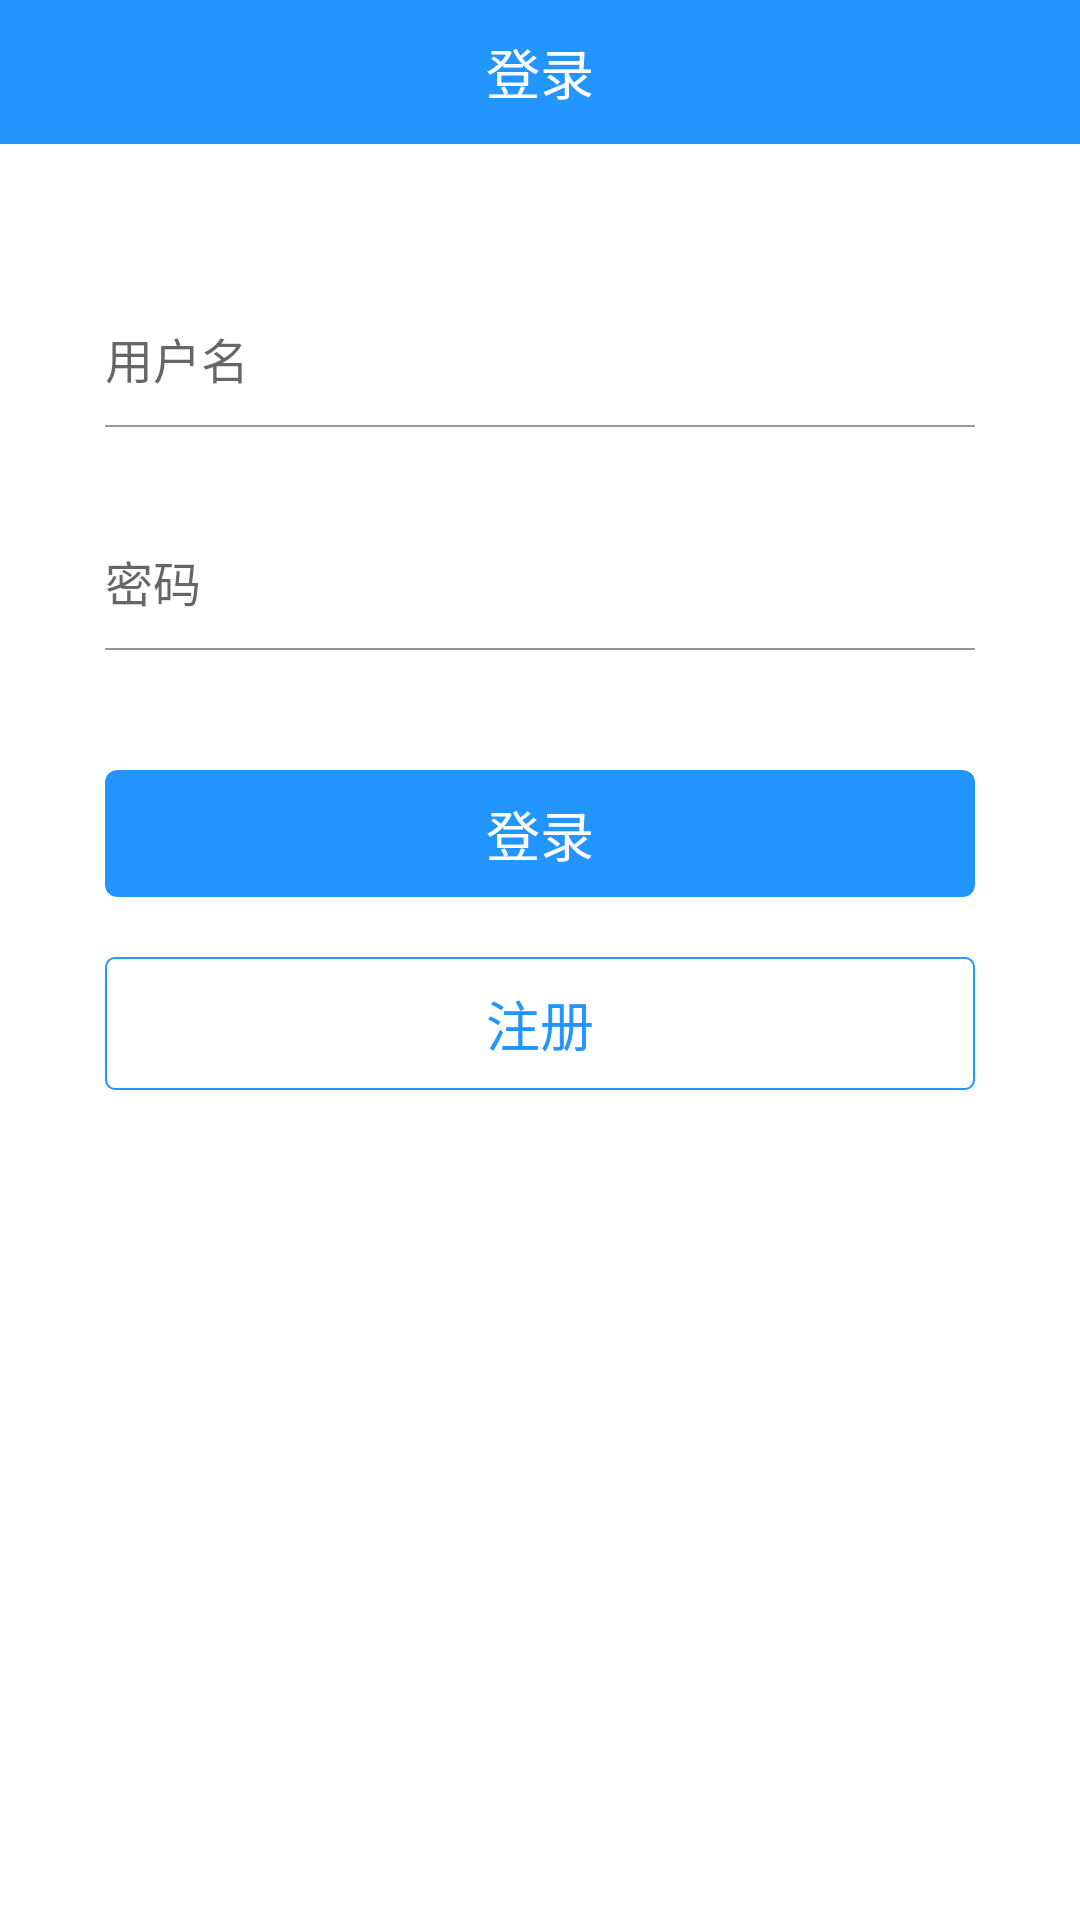

Reconstruct the res/layout file that produces this screen, plus the resources it refers to.
<!-- AndroidManifest.xml: application theme AppTheme -->
<!-- res/layout/activity_login.xml -->
<?xml version="1.0" encoding="utf-8"?>
<LinearLayout xmlns:android="http://schemas.android.com/apk/res/android"
    android:layout_width="match_parent"
    android:layout_height="match_parent"
    xmlns:app="http://schemas.android.com/apk/res-auto"
    android:orientation="vertical"
    android:background="@color/white"
    android:fitsSystemWindows="true"
    android:focusable="true"
    android:focusableInTouchMode="true">


    <RelativeLayout
        android:layout_width="match_parent"
        android:layout_height="48dp"
        android:background="@color/colorPrimary">

        <TextView
            android:id="@+id/tv_title"
            android:layout_width="match_parent"
            android:layout_height="match_parent"
            android:layout_centerInParent="true"
            android:gravity="center"
            android:text="登录"
            android:textColor="@color/white"
            android:textSize="18sp" />

        <zymk.wzmyyj.mytop.wanandroidmy.widget.IconFontTextView
            android:id="@+id/ic_close"
            style="@style/topbar_icon_style"
            android:text="@string/ic_close" />

        <View
            android:layout_width="match_parent"
            android:layout_height="0.75px"
            android:layout_alignParentBottom="true"
            android:background="@color/text1" />
    </RelativeLayout>



    <LinearLayout
        android:layout_width="match_parent"
        android:layout_height="match_parent"
        android:orientation="vertical"
        android:padding="20dp">

        <android.support.design.widget.TextInputLayout
            android:id="@+id/text_iput_user"
            android:layout_width="match_parent"
            android:layout_height="wrap_content"
            android:layout_marginLeft="15dp"
            android:layout_marginRight="15dp"
            android:layout_marginTop="21dp">

            <EditText
                android:id="@+id/et_name"
                android:layout_width="match_parent"
                android:layout_height="wrap_content"
                android:layout_gravity="center_horizontal"
                android:hint="用户名"
                android:paddingTop="10dp"
                android:paddingBottom="10dp"
                android:background="@null"
                android:inputType="textAutoComplete"
                android:textColor="@color/black"
                android:textSize="16sp" />

        </android.support.design.widget.TextInputLayout>

        <View
            android:layout_width="match_parent"
            android:layout_height="0.75dp"
            android:layout_gravity="center_horizontal"
            android:layout_marginLeft="15dp"
            android:layout_marginRight="15dp"
            android:background="@color/text2"/>

        <android.support.design.widget.TextInputLayout
            android:id="@+id/text_iput_word"
            android:layout_width="match_parent"
            android:layout_height="wrap_content"
            android:layout_marginLeft="15dp"
            android:layout_marginRight="15dp"
            android:layout_marginTop="21dp">

            <EditText
                android:id="@+id/et_password"
                android:layout_width="match_parent"
                android:layout_height="wrap_content"
                android:layout_gravity="center_horizontal"
                android:background="@null"
                android:hint="密码"
                android:inputType="textPassword"
                android:maxLength="20"
                android:paddingTop="10dp"
                android:paddingBottom="10dp"
                android:textColor="@color/black"
                android:textSize="16sp" />

        </android.support.design.widget.TextInputLayout>

        <View
            android:layout_width="match_parent"
            android:layout_height="0.75dp"
            android:layout_gravity="center_horizontal"
            android:layout_marginLeft="15dp"
            android:layout_marginRight="15dp"
            android:background="@color/text2"/>


        <RelativeLayout
            android:layout_width="match_parent"
            android:layout_height="wrap_content"
            android:layout_marginLeft="15dp"
            android:layout_marginRight="15dp"
            android:layout_marginTop="40dp"
            android:gravity="center">

            <android.support.v7.widget.CardView
                android:id="@+id/card_login"
                android:layout_width="match_parent"
                android:layout_height="wrap_content"
                app:cardBackgroundColor="@color/colorPrimary"
                app:cardCornerRadius="4dp"
                app:cardElevation="0dp"
                app:cardMaxElevation="0dp">

                <TextView
                    android:id="@+id/btn_login"
                    android:layout_width="match_parent"
                    android:layout_height="wrap_content"
                    android:gravity="center"
                    android:padding="8dp"
                    android:text="登录"
                    android:textColor="@color/white"
                    android:textSize="18dp" />
            </android.support.v7.widget.CardView>
        </RelativeLayout>


        <TextView
            android:id="@+id/btn_regist"
            android:layout_width="match_parent"
            android:layout_height="wrap_content"
            android:layout_marginLeft="15dp"
            android:layout_marginTop="20dp"
            android:layout_marginRight="15dp"
            android:background="@drawable/login_biankuang"
            android:gravity="center"
            android:padding="9dp"
            android:text="注册"
            android:textColor="@color/colorPrimary"
            android:textSize="18dp" />

    </LinearLayout>
</LinearLayout>
<!-- resources referenced by this layout -->
<resources>
  <color name="black">#000</color>
  <color name="colorPrimary">#2395FF</color>
  <color name="text1">#7e7e7e</color>
  <color name="text2">#969696</color>
  <color name="white">#fff</color>
  <!-- drawable login_biankuang (drawable) -->
  <?xml version="1.0" encoding="UTF-8"?>
  <selector xmlns:android="http://schemas.android.com/apk/res/android">
      <item android:state_pressed="false">
          <shape android:shape="rectangle" >
              
              <solid android:color="@color/transparent" />
              
               
              <corners android:radius="3dip" />
              
              <padding android:bottom="4dp" android:left="4dp" android:right="4dp" android:top="4dp" />
              
              <stroke android:width="2px" android:color="@color/colorPrimary" />
          </shape>
      </item>
      
          
              
              
          
      
  </selector>
  <string name="ic_close"> </string>
  <style name="topbar_icon_style">
          <item name="android:layout_width">@dimen/topbar_icon_width_height</item>
          <item name="android:layout_height">match_parent</item>
          <item name="android:gravity">center</item>
          <item name="android:textColor">@color/white</item>
          <item name="android:textSize">@dimen/topbar_icon_size</item>
      </style>
  <style name="AppTheme" parent="Theme.AppCompat.Light.NoActionBar">
          
          <item name="colorPrimary">@color/colorPrimary</item>
          <item name="colorPrimaryDark">@color/colorPrimaryDark</item>
          <item name="colorAccent">@color/colorAccent</item>
          
          <item name="windowNoTitle">true</item>
          <item name="windowActionBar">false</item>
          
          
      </style>
  <color name="transparent">#0000</color>
  <color name="colorPrimaryDark">#1189F8</color>
  <color name="colorAccent">#FF4081</color>
</resources>
